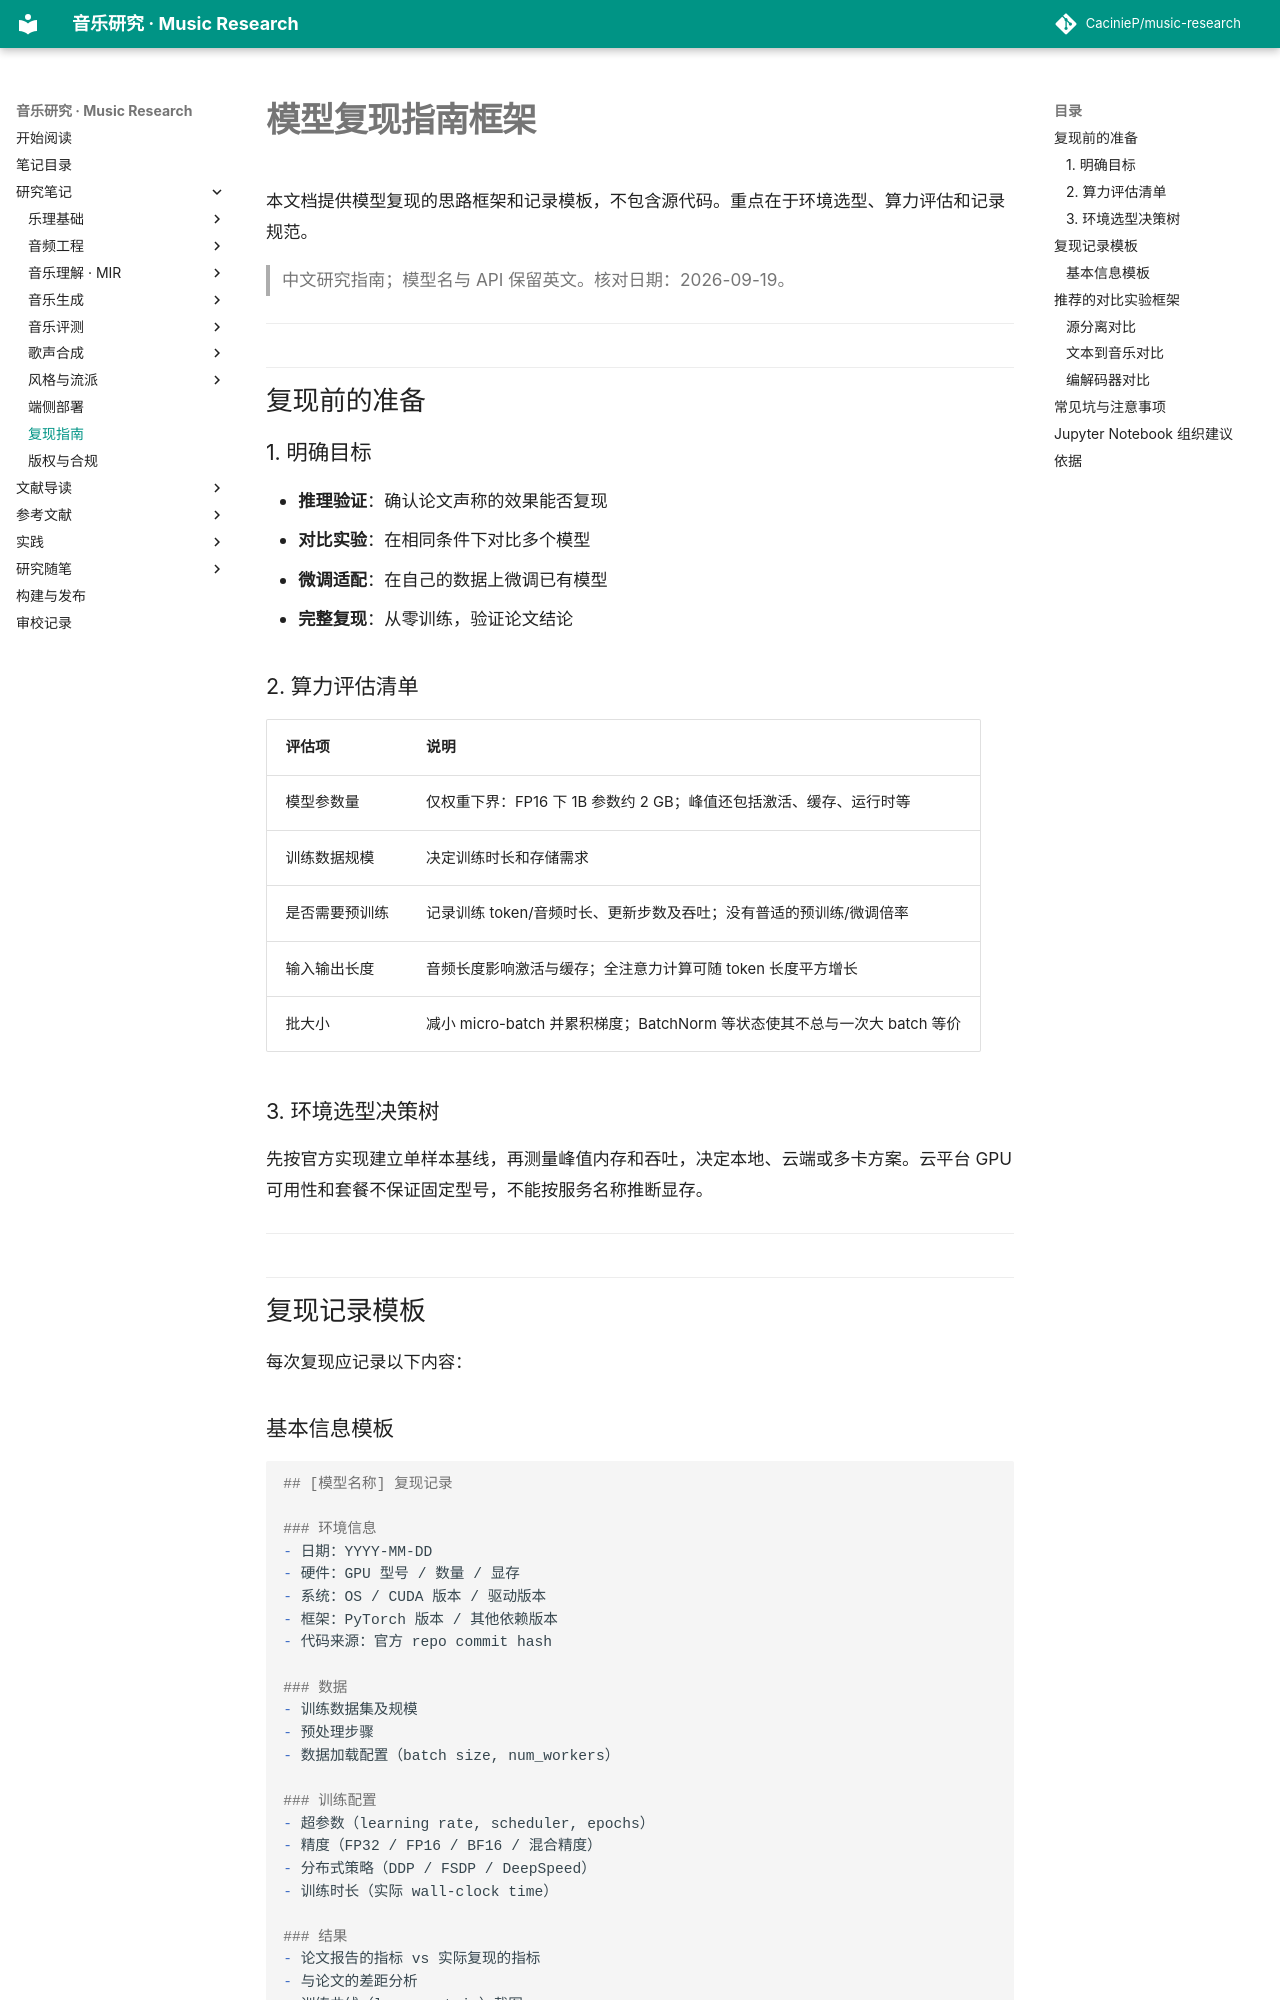

repository: CacinieP/music-research · page: docs/notes/model-reproduction-guide/index.html · generator: mkdocs

# 模型复现指南框架

本文档提供模型复现的思路框架和记录模板，不包含源代码。重点在于环境选型、算力评估和记录规范。

> 中文研究指南；模型名与 API 保留英文。核对日期：2026-09-19。

---

## 复现前的准备

### 1. 明确目标

- **推理验证**：确认论文声称的效果能否复现
- **对比实验**：在相同条件下对比多个模型
- **微调适配**：在自己的数据上微调已有模型
- **完整复现**：从零训练，验证论文结论

### 2. 算力评估清单

| 评估项 | 说明 |
|--------|------|
| 模型参数量 | 仅权重下界：FP16 下 1B 参数约 2 GB；峰值还包括激活、缓存、运行时等 |
| 训练数据规模 | 决定训练时长和存储需求 |
| 是否需要预训练 | 记录训练 token/音频时长、更新步数及吞吐；没有普适的预训练/微调倍率 |
| 输入输出长度 | 音频长度影响激活与缓存；全注意力计算可随 token 长度平方增长 |
| 批大小 | 减小 micro-batch 并累积梯度；BatchNorm 等状态使其不总与一次大 batch 等价 |

### 3. 环境选型决策树

先按官方实现建立单样本基线，再测量峰值内存和吞吐，决定本地、云端或多卡方案。云平台 GPU 可用性和套餐不保证固定型号，不能按服务名称推断显存。

---

## 复现记录模板

每次复现应记录以下内容：
